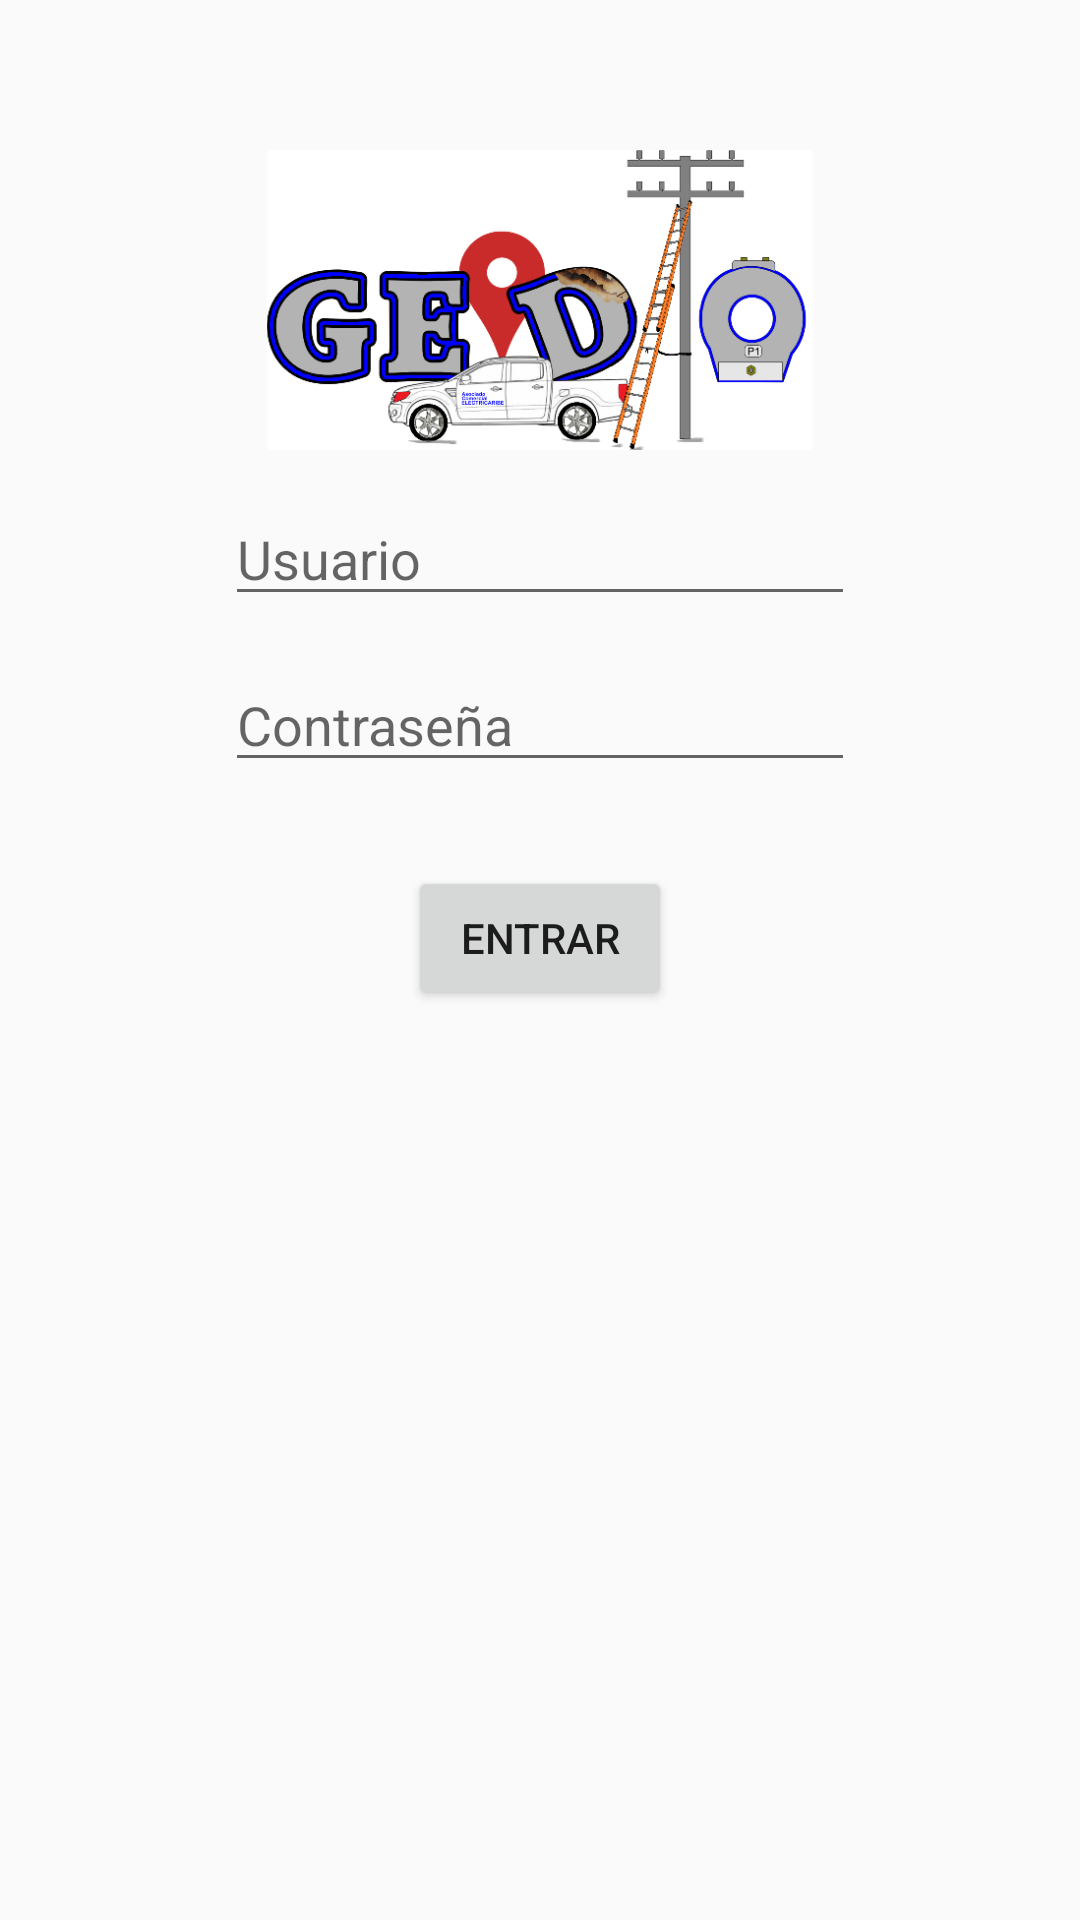

This screen was rendered from an Android layout file. Write that file and the resources it references.
<!-- AndroidManifest.xml: application theme AppTheme -->
<!-- res/layout/activity_main.xml -->
<FrameLayout xmlns:android="http://schemas.android.com/apk/res/android"
    xmlns:tools="http://schemas.android.com/tools"
    android:id="@+id/FrameLayout1"
    android:layout_width="match_parent"
    android:layout_height="match_parent"
    android:paddingBottom="@dimen/activity_vertical_margin"
    android:paddingLeft="@dimen/activity_horizontal_margin"
    android:paddingRight="@dimen/activity_horizontal_margin"
    android:paddingTop="@dimen/activity_vertical_margin"
    tools:context=".SiteActivity" >
    <ScrollView
        android:id="@+id/ScrollView1"
        android:layout_width="match_parent"
        android:layout_height="match_parent" >

        <LinearLayout
            android:layout_width="match_parent"
            android:layout_height="215dp"
            android:gravity="center"
            android:orientation="vertical" >

            <ImageView
                android:id="@+id/imageView1"
                android:layout_width="wrap_content"
                android:layout_height="100dp"
                android:layout_marginTop="34dp"
                android:src="@drawable/imagen1" />

            <EditText
                android:id="@+id/T_USUARIO"
                android:layout_width="wrap_content"
                android:layout_height="0dip"
                android:layout_marginTop="14dp"
                android:layout_weight="1"
                android:ems="10"
                android:hint="@string/usuario"
                android:maxLength="15"
                android:singleLine="true" />

            <EditText
                android:id="@+id/T_CONTRASENA"
                android:layout_width="wrap_content"
                android:layout_height="0dip"
                android:layout_marginTop="14dp"
                android:layout_weight="1"
                android:ems="10"
                android:hint="@string/contrasena"
                android:inputType="textPassword|number"
                android:maxLength="8"
                android:password="true"
                android:singleLine="true" />

            <Button
                android:id="@+id/B_ENTRAR"
                android:layout_width="wrap_content"
                android:layout_height="wrap_content"
                android:layout_marginTop="28dp"
                android:onClick="login"
                android:text="@string/entrar" />

        </LinearLayout>

    </ScrollView>

</FrameLayout>
<!-- resources referenced by this layout -->
<resources>
  <dimen name="activity_horizontal_margin">16dp</dimen>
  <dimen name="activity_vertical_margin">16dp</dimen>
  <!-- drawable imagen1: png bitmap (drawable, 65805 bytes) -->
  <string name="contrasena">Contraseña</string>
  <string name="entrar">Entrar</string>
  <string name="usuario">Usuario</string>
  <style name="AppTheme" parent="AppBaseTheme">
          
      </style>
  <style name="AppBaseTheme" parent="Theme.AppCompat.Light">
          
      </style>
</resources>
